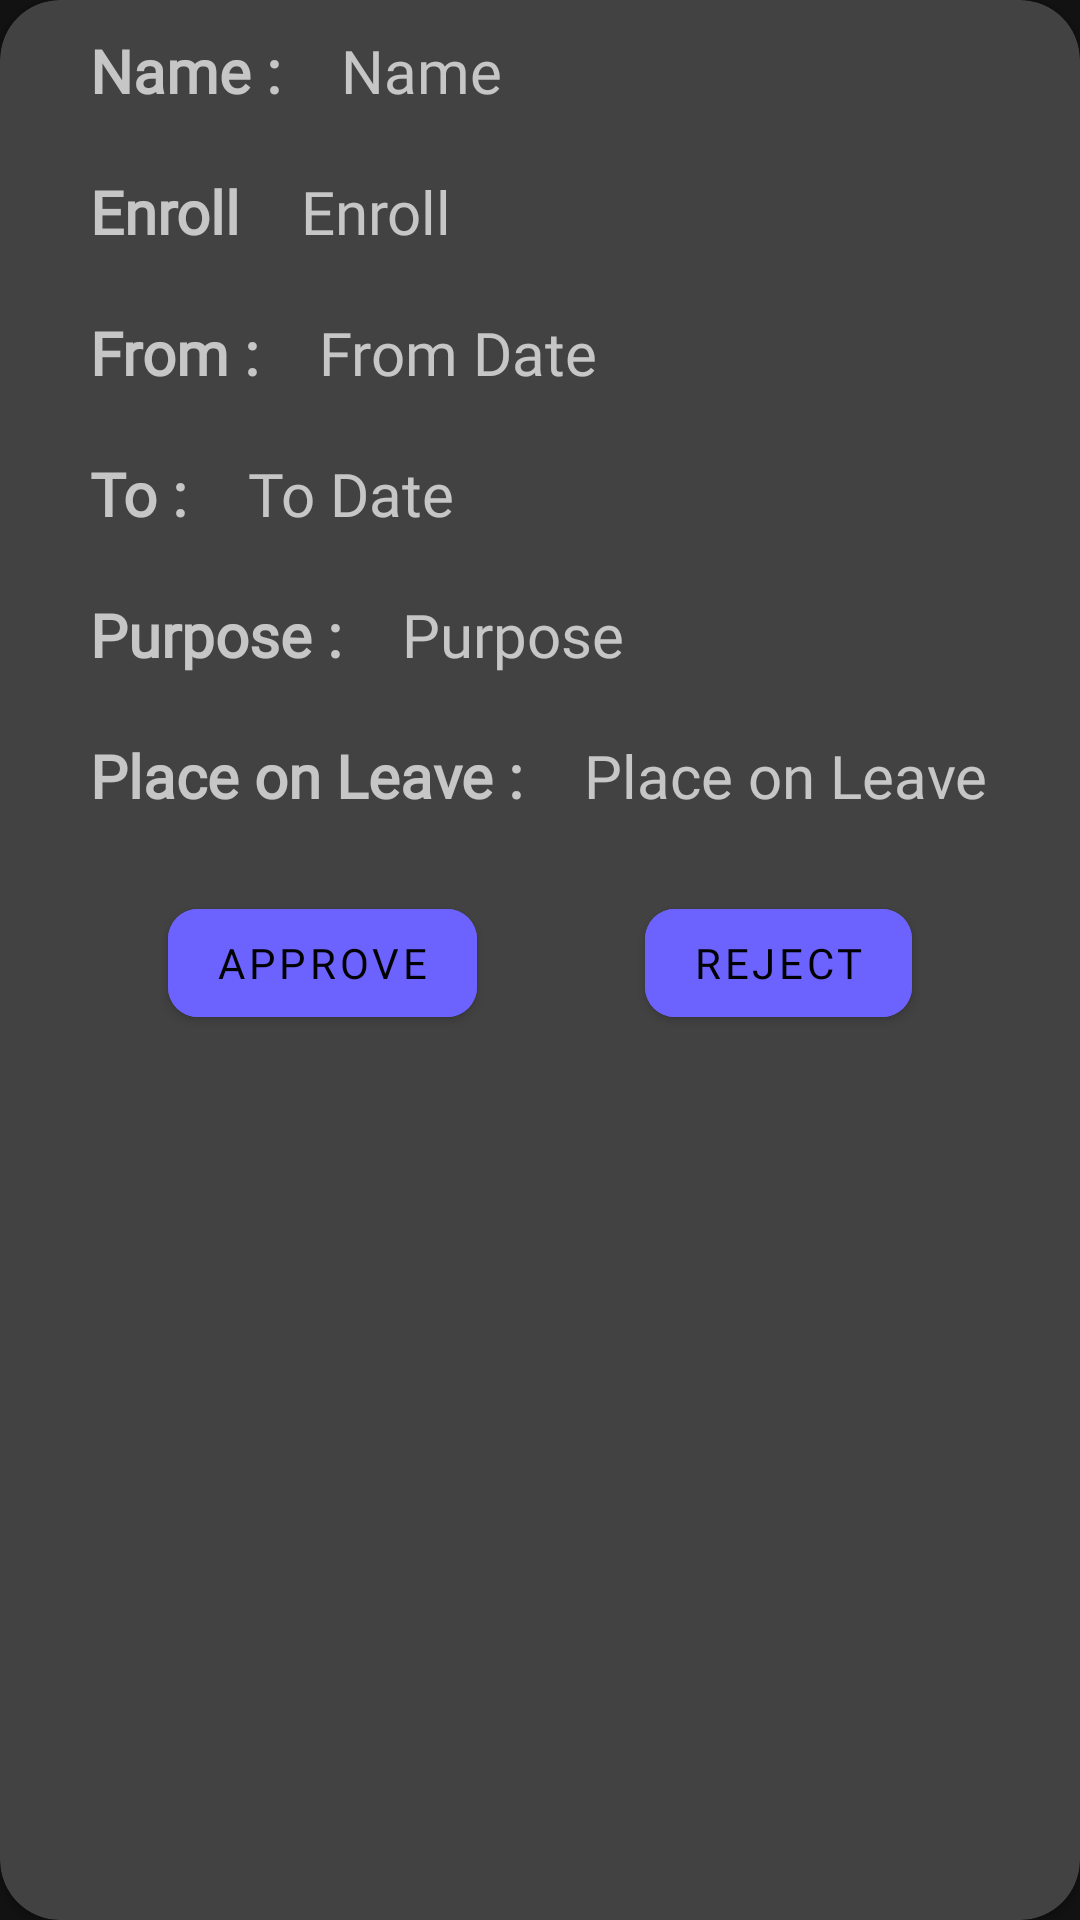

Write the Android layout XML for this screen, with the resource values it uses.
<!-- AndroidManifest.xml: application theme Theme.MaterialComponents.NoActionBar -->
<!-- res/layout/warden_current_layout.xml -->
<?xml version="1.0" encoding="utf-8"?>
<androidx.cardview.widget.CardView
    xmlns:android="http://schemas.android.com/apk/res/android"
    xmlns:app="http://schemas.android.com/apk/res-auto"
    xmlns:tools="http://schemas.android.com/tools"
    android:layout_width="match_parent"
    android:layout_height="wrap_content"
    android:layout_marginHorizontal="10dp"
    android:layout_marginTop="10dp"
    android:layout_marginBottom="20dp"
    android:scrollbars="vertical"
    app:cardCornerRadius="20dp"
    android:background="#8C6C63FF">

    <androidx.constraintlayout.widget.ConstraintLayout
        android:layout_width="match_parent"
        android:layout_height="match_parent">

        <TextView
            android:id="@+id/Name"
            android:text="Name :"
            android:textSize="20dp"
            android:fontFamily="@font/inter_extrabold"
            android:textStyle="bold"
            android:layout_width="wrap_content"
            android:layout_height="wrap_content"
            app:layout_constraintTop_toTopOf="parent"
            app:layout_constraintLeft_toLeftOf="parent"
            android:padding="10dp"
            android:layout_marginLeft="20dp"/>

        <TextView
            android:id="@+id/NameValue"
            android:layout_width="wrap_content"
            android:layout_height="wrap_content"
            android:fontFamily="@font/inter"
            app:layout_constraintTop_toTopOf="parent"
            app:layout_constraintLeft_toRightOf="@id/Name"
            android:text="Name"
            android:textSize="20dp"
            android:padding="10dp"/>

        <TextView
            android:id="@+id/enroll"
            android:text="Enroll"
            android:fontFamily="@font/inter_extrabold"
            android:textSize="20dp"
            android:textStyle="bold"
            android:layout_width="wrap_content"
            android:layout_height="wrap_content"
            app:layout_constraintTop_toBottomOf="@id/Name"
            app:layout_constraintLeft_toLeftOf="parent"
            android:padding="10dp"
            android:layout_marginLeft="20dp"/>

        <TextView
            android:id="@+id/enrollValue"
            android:layout_width="wrap_content"
            android:layout_height="wrap_content"
            android:fontFamily="@font/inter"
            app:layout_constraintTop_toBottomOf="@id/NameValue"
            app:layout_constraintLeft_toRightOf="@id/enroll"
            android:text="Enroll"
            android:textSize="20dp"
            android:padding="10dp"/>

        <TextView
            android:id="@+id/fromDate"
            android:text="From :"
            android:textSize="20dp"
            android:textStyle="bold"
            android:fontFamily="@font/inter_extrabold"
            android:layout_width="wrap_content"
            android:layout_height="wrap_content"
            app:layout_constraintTop_toBottomOf="@id/enroll"
            app:layout_constraintLeft_toLeftOf="parent"
            android:padding="10dp"
            android:layout_marginLeft="20dp"/>

        <TextView
            android:id="@+id/fromValue"
            android:layout_width="wrap_content"
            android:fontFamily="@font/inter"
            android:layout_height="wrap_content"
            app:layout_constraintTop_toBottomOf="@id/enrollValue"
            app:layout_constraintLeft_toRightOf="@id/fromDate"
            android:text="From Date"
            android:textSize="20dp"
            android:padding="10dp"/>

        <TextView
            android:id="@+id/toDate"
            android:text="To :"
            android:textSize="20dp"
            android:fontFamily="@font/inter_extrabold"
            android:textStyle="bold"
            android:layout_width="wrap_content"
            android:layout_height="wrap_content"
            app:layout_constraintTop_toBottomOf="@id/fromDate"
            app:layout_constraintLeft_toLeftOf="parent"
            android:padding="10dp"
            android:layout_marginLeft="20dp"/>

        <TextView
            android:id="@+id/toValue"
            android:layout_width="wrap_content"
            android:fontFamily="@font/inter"
            android:layout_height="wrap_content"
            app:layout_constraintTop_toBottomOf="@id/fromValue"
            app:layout_constraintLeft_toRightOf="@id/toDate"
            android:text="To Date"
            android:textSize="20dp"
            android:padding="10dp"/>

        <TextView
            android:id="@+id/purpose"
            android:text="Purpose :"
            android:textSize="20dp"
            android:textStyle="bold"
            android:layout_width="wrap_content"
            android:fontFamily="@font/inter_extrabold"
            android:layout_height="wrap_content"
            app:layout_constraintTop_toBottomOf="@id/toDate"
            app:layout_constraintLeft_toLeftOf="parent"
            android:padding="10dp"
            android:layout_marginLeft="20dp"/>

        <TextView
            android:id="@+id/purposeValue"
            android:layout_width="wrap_content"
            android:layout_height="wrap_content"
            android:fontFamily="@font/inter"
            app:layout_constraintTop_toBottomOf="@id/toValue"
            app:layout_constraintLeft_toRightOf="@id/purpose"
            android:text="Purpose"
            android:textSize="20dp"
            android:padding="10dp"/>

        <TextView
            android:id="@+id/placeToVisit"
            android:text="Place on Leave :"
            android:textSize="20dp"
            android:textStyle="bold"
            android:fontFamily="@font/inter_extrabold"
            android:layout_width="wrap_content"
            android:layout_height="wrap_content"
            app:layout_constraintTop_toBottomOf="@id/purpose"
            app:layout_constraintLeft_toLeftOf="parent"
            android:padding="10dp"
            android:layout_marginLeft="20dp"/>

        <TextView
            android:id="@+id/placeToVisitValue"
            android:layout_width="wrap_content"
            android:layout_height="wrap_content"
            android:fontFamily="@font/inter"
            app:layout_constraintTop_toBottomOf="@id/purposeValue"
            app:layout_constraintLeft_toRightOf="@id/placeToVisit"
            android:text="Place on Leave"
            android:textSize="20dp"
            android:padding="10dp"/>

       <com.google.android.material.button.MaterialButton
           android:id="@+id/approve"
           android:layout_width="wrap_content"
           android:layout_height="wrap_content"
           android:text="Approve"
           app:cornerRadius="10dp"
           android:backgroundTint="#6C63FF"
           android:fontFamily="@font/inter_extrabold"
           app:layout_constraintTop_toBottomOf="@id/placeToVisit"
           app:layout_constraintLeft_toLeftOf="parent"
           app:layout_constraintRight_toLeftOf="@id/reject"
           android:layout_marginTop="15dp"
           />

        <com.google.android.material.button.MaterialButton
            android:id="@+id/reject"
            app:cornerRadius="10dp"
            android:layout_width="wrap_content"
            android:layout_height="wrap_content"
            android:backgroundTint="#6C63FF"
            android:text="Reject"
            android:fontFamily="@font/inter_extrabold"
            app:layout_constraintTop_toBottomOf="@id/placeToVisitValue"
            app:layout_constraintRight_toRightOf="parent"
            app:layout_constraintLeft_toRightOf="@id/approve"
            android:layout_marginTop="15dp"/>


    </androidx.constraintlayout.widget.ConstraintLayout>
</androidx.cardview.widget.CardView>
<!-- resources referenced by this layout -->
<resources>

</resources>
